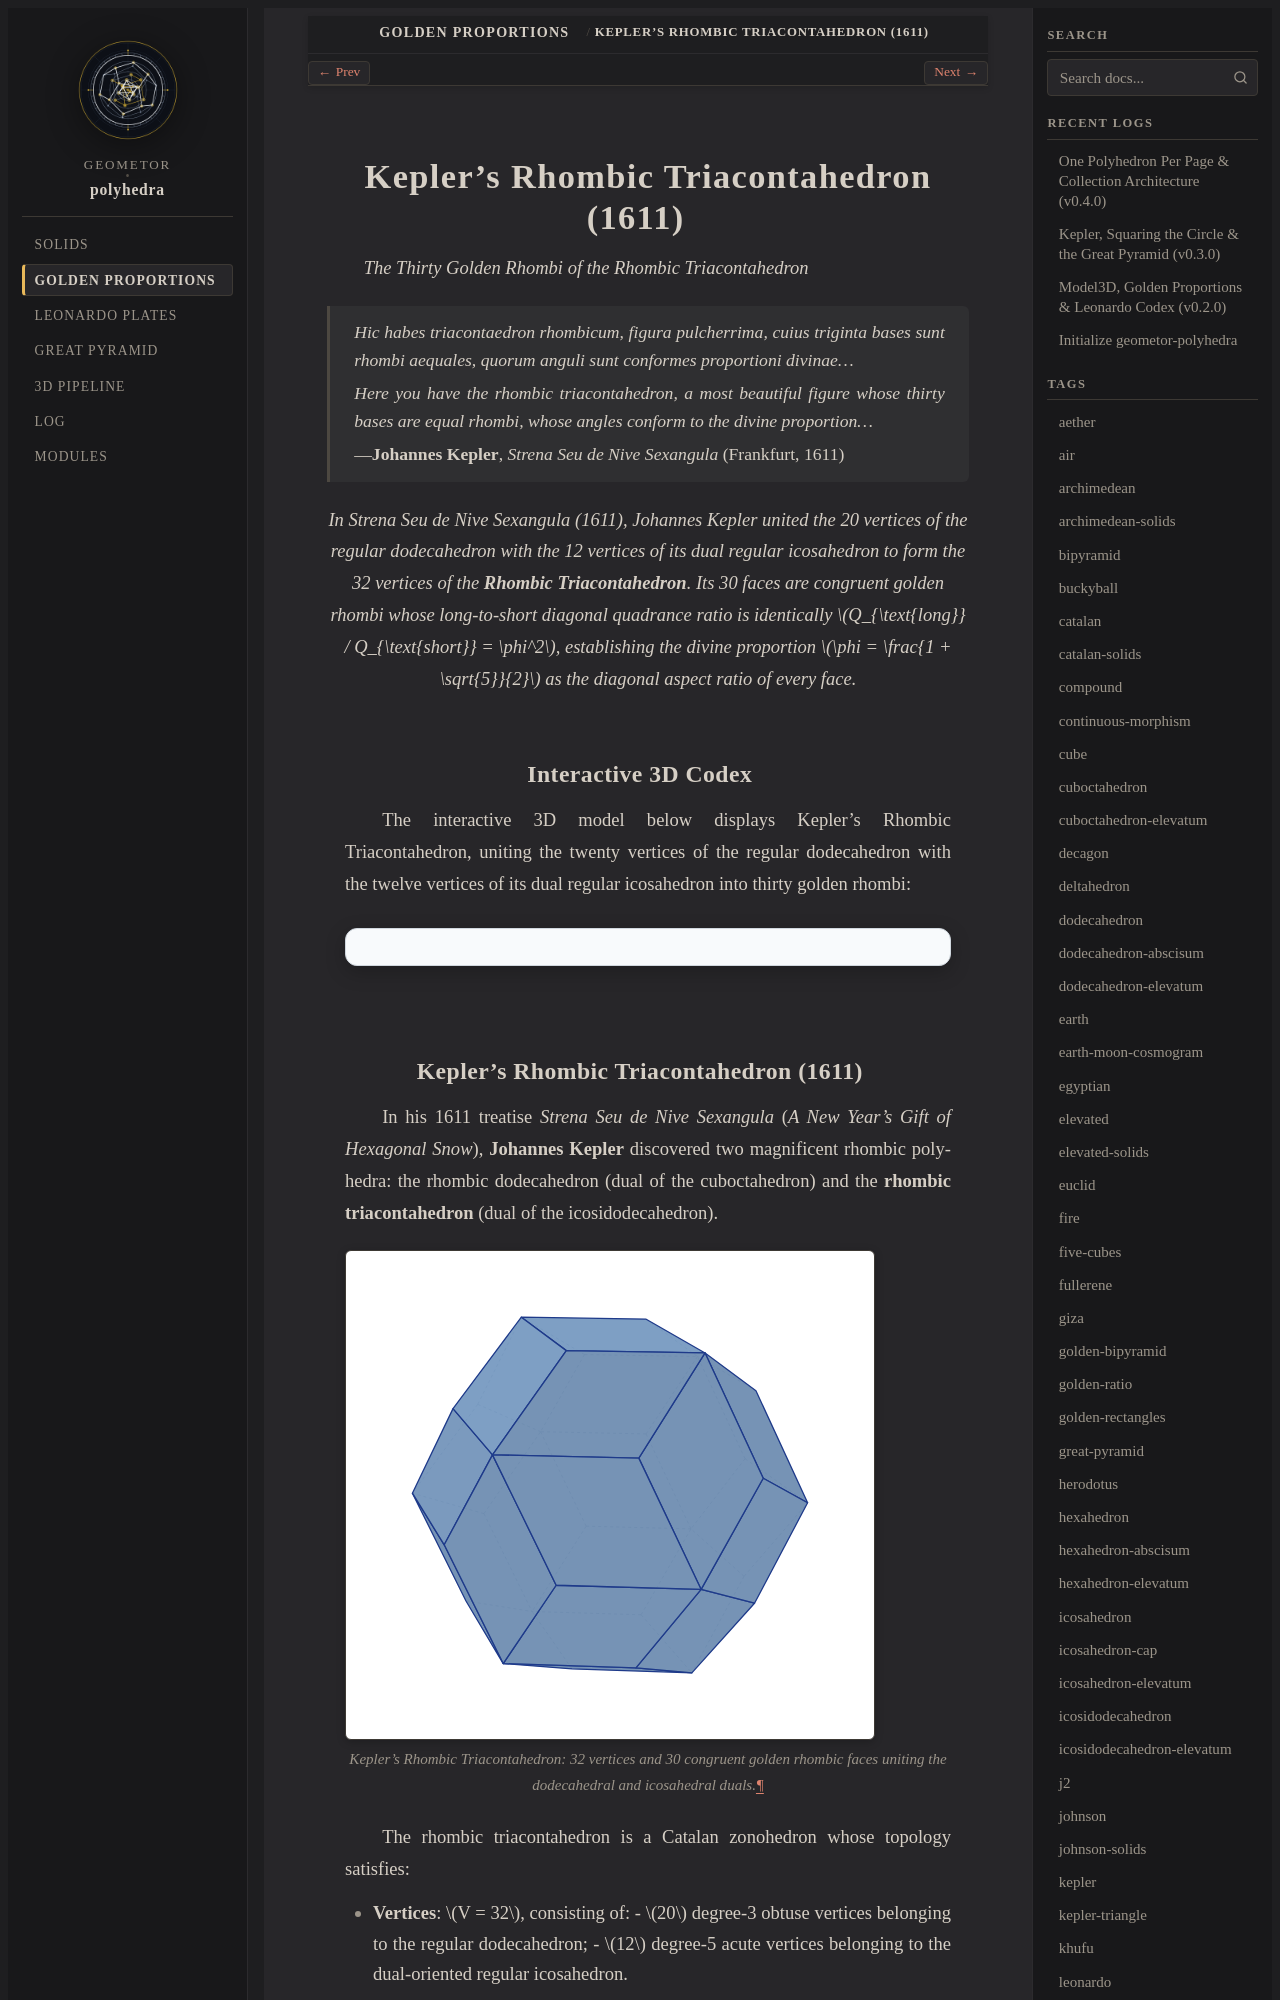

repository: geometor/polyhedra · page: golden/rhombic_triacontahedron.html · generator: sphinx

:layout: book
:type: theorem
:order: 4
:title: Kepler's Rhombic Triacontahedron (1611)
:featured_image: _static/svg/golden/rhombic_triacontahedron.svg
:featured_image_alt: Kepler's Rhombic Triacontahedron with 30 Golden Rhombic Faces
:categories: golden-proportions
:tags: phi, golden-ratio, rhombic-triacontahedron, kepler, catalan-solids
:excerpt: Johannes Kepler's 1611 Catalan zonohedron uniting the 20 vertices of the regular dodecahedron with the 12 vertices of the dual icosahedron to form 30 congruent golden rhombi with diagonal ratio phi.

=======================================
Kepler's Rhombic Triacontahedron (1611)
=======================================

*The Thirty Golden Rhombi of the Rhombic Triacontahedron*

.. epigraph::

   *Hic habes triacontaedron rhombicum, figura pulcherrima, cuius triginta bases sunt rhombi aequales, quorum anguli sunt conformes proportioni divinae...*

   *Here you have the rhombic triacontahedron, a most beautiful figure whose thirty bases are equal rhombi, whose angles conform to the divine proportion...*

   — **Johannes Kepler**, *Strena Seu de Nive Sexangula* (Frankfurt, 1611)

.. enunciation::

   In *Strena Seu de Nive Sexangula* (1611), Johannes Kepler united the 20 vertices of the regular dodecahedron with the 12 vertices of its dual regular icosahedron to form the 32 vertices of the **Rhombic Triacontahedron**. Its 30 faces are congruent golden rhombi whose long-to-short diagonal quadrance ratio is identically :math:`Q_{\text{long}} / Q_{\text{short}} = \phi^2`, establishing the divine proportion :math:`\phi = \frac{1 + \sqrt{5}}{2}` as the diagonal aspect ratio of every face.

Interactive 3D Codex
--------------------

The interactive 3D model below displays Kepler's Rhombic Triacontahedron, uniting the twenty vertices of the regular dodecahedron with the twelve vertices of its dual regular icosahedron into thirty golden rhombi:

.. raw:: html

   <div class="polyhedra-3d-mount" data-scene="rhombic_triacontahedron"></div>
